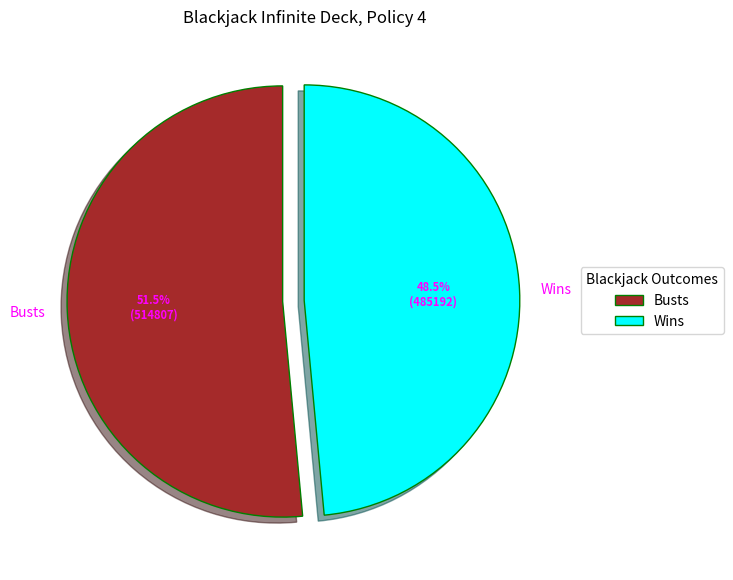
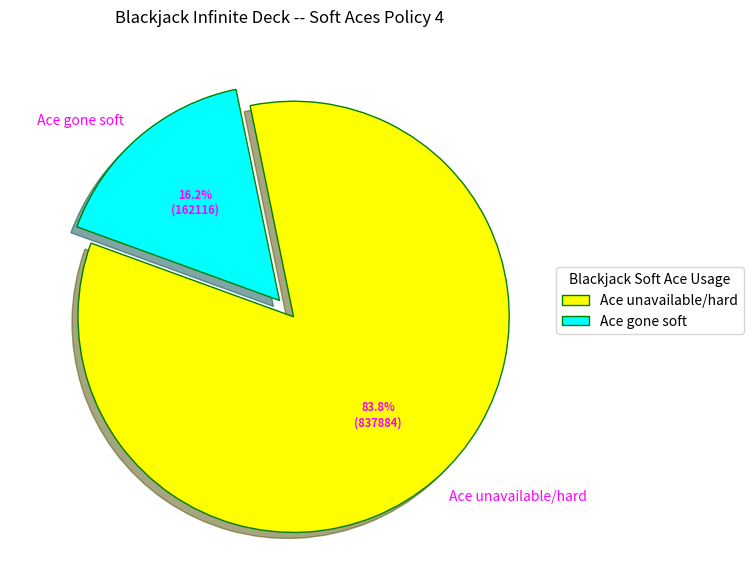

Write the Python code that produced these figures, in order.
####################################
####################################
# [redacted]
# [redacted]
###        4.18.2021            ####
####################################
####################################

# • Policy 1: if your hand ≥ 17, stick. Else hit. 
# • Policy 2: if your hand ≥ 17 and is hard, stick. Else hit unless your hand = 21.
# • Policy 4: Always stick. 
# • Two policies of your choice
# Evaluate all policies for the following versions of the game: --------------------------
# • Infinite deck: On every run a card is drawn with equal probability. ###
# • Single deck: One deck of cards is used. The deck is reshuffled after every 

from __future__ import print_function 
import numpy as np 
import matplotlib.pyplot as plt 
from matplotlib.patches import Shadow # libaries for array manipulation and visualization 

HIT_GO = 0                  # At each move deal & player can make the choice to HIT or STAND
STAND_GO = 1   
actions = [HIT_GO, STAND_GO] 

# Policy for the player
# The player will go BUST if past 21
policyPlayer = np.zeros(22)      # Array that goes up to 21, that's the crucial point for players
for i in range(12, 17): # range is 12 to 16
    policyPlayer[i] = HIT_GO # Player will take risk between this range to HIT

for i in range(17, 22): # Range is 17 to 21
    policyPlayer[i] = STAND_GO



def targetPolicyPlayer(acePlayerHand, playerTotal, dealerCard): #Target policy of player
    return policyPlayer[playerTotal]      #returns sum to decipher what to do

def behaviorPolicyPlayer(acePlayerHand, playerTotal, dealerCard): 
    # bernoulli random number generator
    if np.random.binomial(1, 0.5) == 1: #(Number of trials (1) we only need 1 time, Probability of occurence, size = number of times to check)
        return STAND_GO             # if randomly returns 1 == 1 player takes action to stand, 1/2 chance
    return HIT_GO                   # if not HIT

# Policy for the dealer
policyDealer = np.zeros(22)         # Same 1D array for the dealer, he can BUST too
for i in range(12, 17):             # The dealer will keep Hitting until the value >= 17 
    policyDealer[i] = HIT_GO
for i in range(17, 22):             # Dealer will STAND when within this range of 17 - 21
    policyDealer[i] = STAND_GO 

def drawCard():                      # Infinite Deck policy
    card = np.random.randint(1, 14) # returns a random int from the range 1 - 13 since there are 13 ranks in blackjack
    card = min(card, 10)            # Any card from the ranks will default to 10 if it goes past 10 (ex. - Jack, Queen, King, Etc)
    return card                     # return the value of the card

def play(policyPlayerFn, initialState=None, initialAction=None):
    playerTotal = 0           #initializing variables
    dealerTotal = 0    
    playerTrackRec = []       #How the player is performing 
    acePlayerHand = False     #Whether or not for player to use Ace as an 11
    # policyTwo = False
    
    dealerCard1 = 0             #The initial 2 cards for the dealer
    dealerCard2 = 0 
    aceDealerHand = False     #Whether or not the dealer uses the Ace as an 11 and has ACE
 
    if initialState is None:    #Generate a random initial state
        totalAces = 0
        while playerTotal < 12:   # If the sum of the players card is less than 12, hit the deck
            card = drawCard()     # get a card with the function
            if card == 1:         # if you get an ACE 
                totalAces += 1    # Increment number of aces held
                card = 11         # give card 11 value 
                acePlayerHand = True  # Currently soft
            playerTotal += card   # Add card value to the overall player's sum
        
        if playerTotal > 21:      # If we go over 21 
            playerTotal -= 10     # decrement the player sum by 10 treating the ace like a 1
            if totalAces == 1:   # No longer will be using that Ace for it's 11 value
                acePlayerHand = False # Currently hard

        # if playerTotal >= 17 and playerTotal <= 21 and acePlayerHand == True:
        #     policyTwo = True


        dealerCard1 = drawCard() # Initialize the 2 Dealer's cards
        dealerCard2 = drawCard() 

    else: # default else 
        acePlayerHand = initialState[0] 
        playerTotal = initialState[1] 
        dealerCard1 = initialState[2] 
        dealerCard2 = drawCard() 

    state = [acePlayerHand, playerTotal, dealerCard1] # Initializing the game state 

                                                # Okay now it's the Dealer's turn, checking for soft/Hard
    if dealerCard1 == 1 and dealerCard2 != 1:   # If the dealer gets 1 Ace and one regular card
        dealerTotal += 11 + dealerCard2           # increment by ACE (11) plus the regular card
        aceDealerHand = True                  # Dealer has a usable ace
    elif dealerCard1 != 1 and dealerCard2 == 1:     # Same scenario but in case card 2 is an ACE
        dealerTotal += dealerCard1 + 11 
        aceDealerHand = True 
    elif dealerCard1 == 1 and dealerCard2 == 1: # In case both cards are ACEs 
        dealerTotal += 1 + 11                     # Only use one ACE in value 11
        aceDealerHand = True                  
    else:                                       # default Else just add up the sum of the cards 
        dealerTotal += dealerCard1 + dealerCard2 


    while True:                                 # Where the game starts for player
        if initialAction is not None:           # If there is an action to be initially done
            action = initialAction 
            initialAction = None                # Reloads it
        else:
            # Action based on the current sum of the player
            action = policyPlayerFn(acePlayerHand, playerTotal, dealerCard1) # we have the first dealer card cause we just assume the other face down one is a 10
            # Tracking the trajectory to see the performance 
        playerTrackRec.append([action, (acePlayerHand, playerTotal, dealerCard1)]) # Appends set action in correspondence to the Ace hand, player total, dealers first card
        
        # if policyTwo == True:
        #     action == STAND_GO
        #     break

        if action == STAND_GO: 
            break                                   # if Stand break from the while loop 
        playerTotal += drawCard()                      # Else to HIT

        if playerTotal > 21:                          # if player BUSTS goes over 21
            if acePlayerHand == True:             # if player has an Ace and can use it as a 1 instead of 11
                playerTotal -= 10                 # Make that soft Ace into a hard Ace 
                acePlayerHand = False             # No more usable ACE (11)
            else:
                return state, -1, playerTrackRec  # Else BUST player loses and gets a -1 

#################################################################

    while True: # Dealer's turn
        action = policyDealer[dealerTotal]
        if action == STAND_GO: 
            break                                   # if STAND then break from the while loop here
        dealerTotal += drawCard()                      # else HIT another card
        if dealerTotal > 21:                          # If dealer BUSTS
            if aceDealerHand == True:             # But has an ACE 
                dealerTotal -= 10                     # Treat the ACE as a 1 and not an 11
                aceDealerHand = False             # No longer usable ACE (11)
            else:
                return state, 1, playerTrackRec   # Dealer goes BUST returns a +1 for the player 



    if playerTotal > dealerTotal:                       # Now we can compare the sums of both Player & Dealer
        return state, 1, playerTrackRec           
    elif playerTotal == dealerTotal:                    # If same sum for both hands 
        return state, 0, playerTrackRec 
    else: 
        return state, -1, playerTrackRec          # If sum is not larger than dealer sum return -1



#############################################################33
## Monte Carlo #####


def monteCarlo(iterations): 
    games = 0
    moves = []
    aceCount = 0
    for i in range(0, iterations): 
        state, reward, _ = play(targetPolicyPlayer)
        if reward == -1:
            games += 1
        moves.append(state[0])
    aceCount = sum(moves)
    return games,aceCount



##########################################################333

# Printing the pie chart

totalGames = 1000000

losses,presentAce = monteCarlo(totalGames)
print(losses)
totalBust = totalGames - losses 
totalWins = totalGames - totalBust
absentAce = totalGames - presentAce

print(totalBust)
print(totalWins)

print(presentAce)
print(absentAce)



# Creating dataset
outcomes = ['Busts', 'Wins']

data = [totalBust, totalWins]

explode = (0.1, 0.0)
colors = ( "brown", "cyan")
wp = { 'linewidth' : 1, 'edgecolor' : "green" }
def func(pct, allvalues):
    absolute = int(pct / 100.*np.sum(allvalues))
    return "{:.1f}%\n({:d})".format(pct, absolute)

fig, ax = plt.subplots(figsize =(10, 7))

wedges, texts, autotexts = ax.pie(data, 
                                  autopct = lambda pct: func(pct, data),
                                  explode = explode, 
                                  labels = outcomes,
                                  shadow = True,
                                  colors = colors,
                                  startangle = 90,
                                  wedgeprops = wp,
                                  textprops = dict(color ="magenta"))
  

ax.legend(wedges, outcomes,
          title ="Blackjack Outcomes",
          loc ="center left",
          bbox_to_anchor =(1, 0, 0.5, 1))

plt.setp(autotexts, size = 8, weight ="bold")
ax.set_title("Blackjack Infinite Deck, Policy 4")

plt.show()

##################  Aces  ##############################################

outcomes2 = ['Ace unavailable/hard', 'Ace gone soft']
data = [absentAce, presentAce]

explode = (0.1, 0.0)
colors = ( "yellow", "cyan")
wp = { 'linewidth' : 1, 'edgecolor' : "green" }
def func(pct, allvalues):
    absolute = int(pct / 100.*np.sum(allvalues))
    return "{:.1f}%\n({:d})".format(pct, absolute)

fig, ax = plt.subplots(figsize =(10, 7))

wedges, texts, autotexts = ax.pie(data, 
                                  autopct = lambda pct: func(pct, data),
                                  explode = explode, 
                                  labels = outcomes2,
                                  shadow = True,
                                  colors = colors,
                                  startangle = 160,
                                  wedgeprops = wp,
                                  textprops = dict(color ="magenta"))
  

ax.legend(wedges, outcomes2,
          title ="Blackjack Soft Ace Usage",
          loc ="center left",
          bbox_to_anchor =(1, 0, 0.5, 1))

plt.setp(autotexts, size = 8, weight ="bold")
ax.set_title("Blackjack Infinite Deck -- Soft Aces Policy 4")

plt.show()
